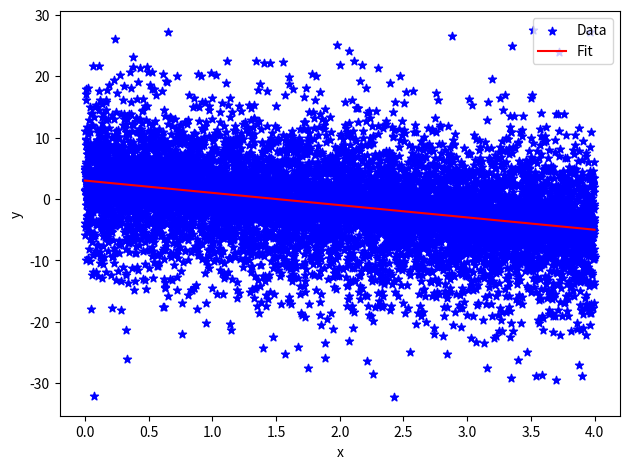

The script that saved this image:
import numpy as np
import matplotlib.pyplot as plt
from numpy import random as rnd

def data_set():
	x=np.logspace(0,4,num=10000) #x data
	b=-2.0
	a=3.0
	y=10.**a * x**b #intrinsic relation y=10**a * x**b 
	x=np.log10(x)
	y=np.log10(y)
	sigma=np.zeros(len(x),float)
	for i in range(len(y)):
		sigma[i]=10.*rnd.random()
		y[i]=rnd.normal(y[i],sigma[i])
		w=1./sigma**2
	return x,y,w

def fit_params():
	x,y,w = data_set()
	mean_x = np.sum(w*x)/np.sum(w)
	mean_y = np.sum(w*y)/np.sum(w)
	A,B=0.,0.
	B = np.sum(w*y*(x-mean_x))/(np.sum(w*x*(x-mean_x)))
	A = mean_y - mean_x*B

	delta = np.sum(w)*np.sum(w*x*x)-(np.sum(w*x))**2
	return A,B,delta

def errorParams():
	x,y,w=data_set()
	A,B,delta=fit_params()
	s=0.
	for i in range(len(x)-2):
		s += (y[i]-A-B*x[i])**2
	sigma_y = ( (s/(len(x)-1)) )**(0.5)
	sigma_A =  sigma_y*((np.sum(x**2))/(delta))**0.5
	sigma_B = sigma_y*((len(x)-1)/delta)**0.5
	return A,B,sigma_A,sigma_B,sigma_y

# ------- MAIN --------

x,y,w=data_set()
A,B,sigma_A,sigma_B,sigma_y = errorParams()
print("A =",A,"+/-",sigma_A)
print("B =",B,"+/-",sigma_B)
print("sigma y = ",sigma_y)

yfit = np.zeros(len(x)-1,'float')
yfit = A+B*x
Chi2=0.
for i in range(len(x)-1):
	Chi2 += w[i]*((y[i] - A - B*x[i])/(sigma_y))**2
print("Chi^2=",Chi2)

# -------- PLOTS --------

graph=plt.scatter(x,y,marker='*',color='blue',label='Data')
graph1=plt.plot(x,yfit,'r-',label='Fit')
plt.xlabel('x')
plt.ylabel('y')
plt.legend(loc='upper right')
plt.tight_layout()
plt.show()